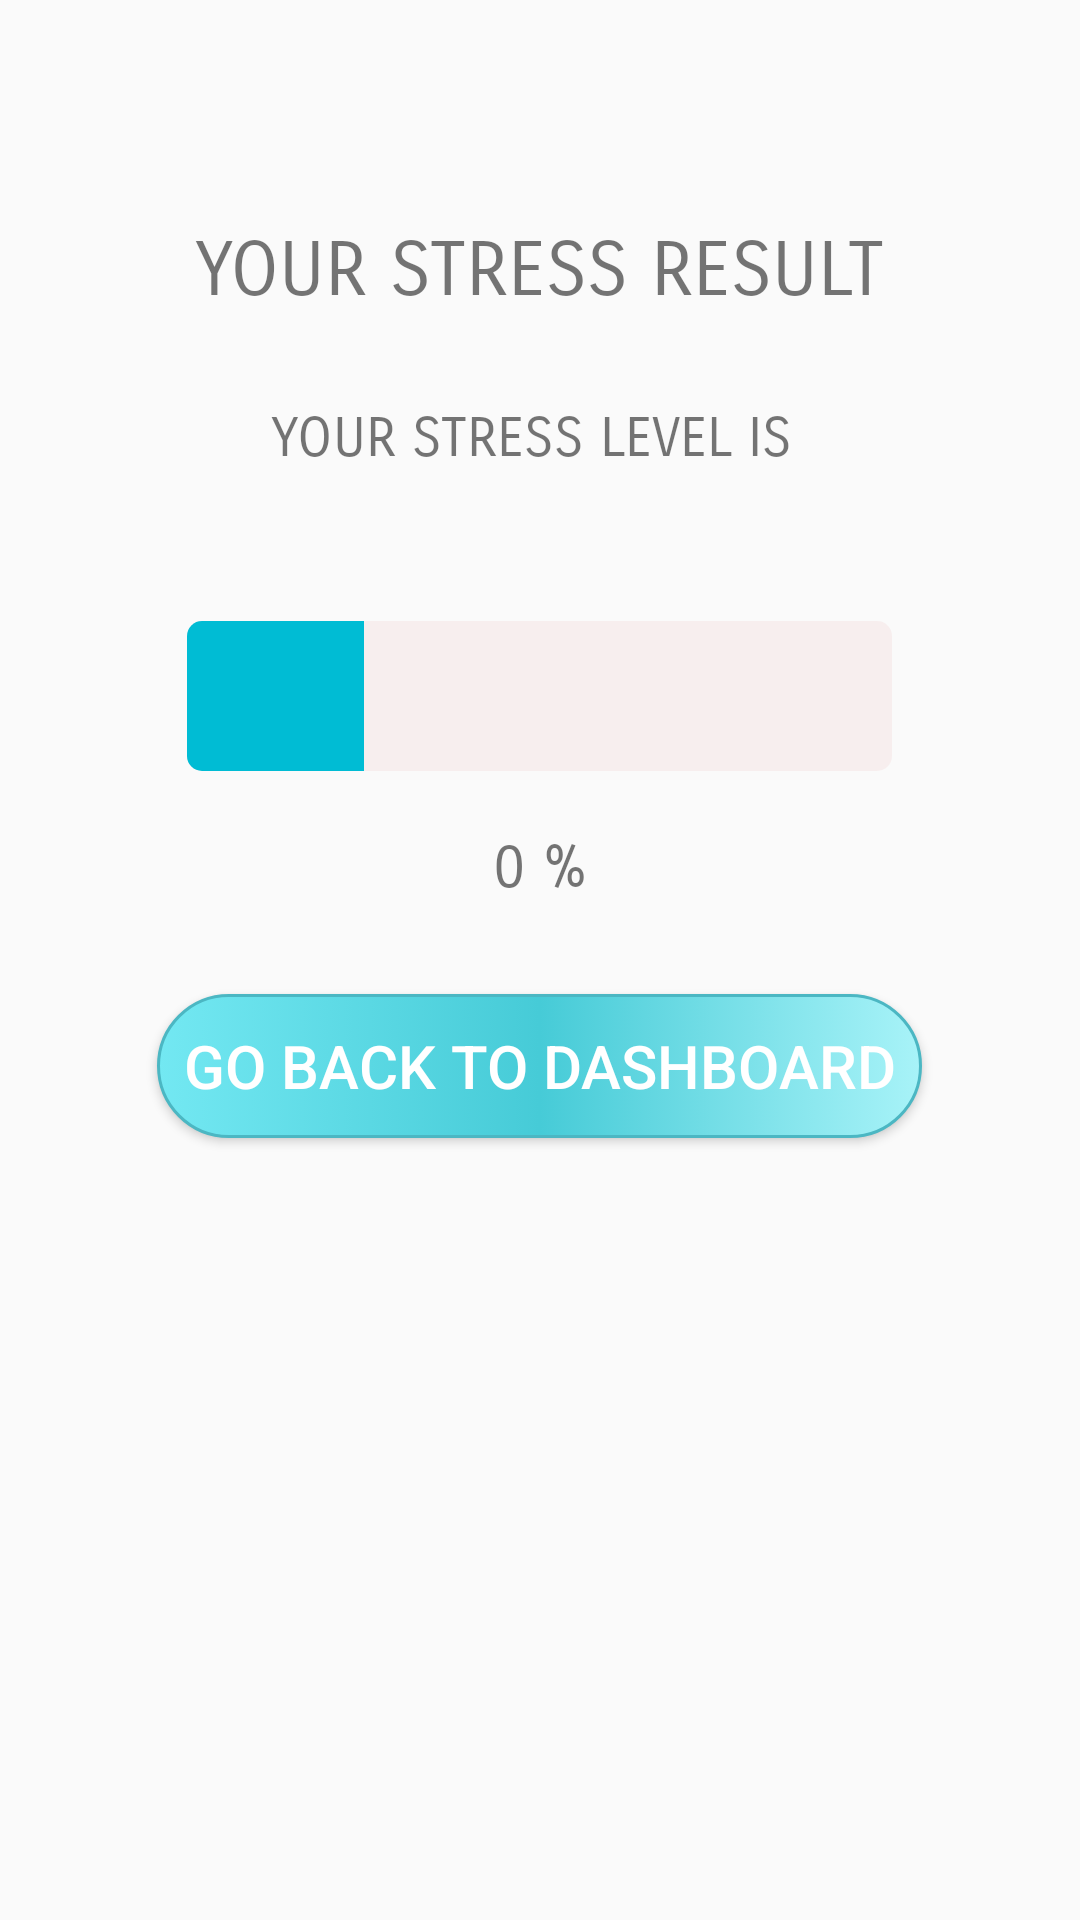

Android layout source for this screen:
<!-- AndroidManifest.xml: application theme AppTheme -->
<!-- res/layout/activity_view_report.xml -->
<?xml version="1.0" encoding="utf-8"?>
    <RelativeLayout xmlns:android="http://schemas.android.com/apk/res/android"
    xmlns:app="http://schemas.android.com/apk/res-auto"
    xmlns:tools="http://schemas.android.com/tools"
    android:layout_width="match_parent"
    android:layout_height="match_parent"
    tools:context=".activities.RegistrationActivity">


    <TextView
        android:id="@+id/textView1"
        android:layout_width="wrap_content"
        android:layout_height="wrap_content"
        android:layout_centerHorizontal="true"
        android:textAlignment="center"
        android:layout_marginTop="75dp"
        android:fontFamily="sans-serif-smallcaps"
        android:textSize="25dp"
        android:fontWeight="50"
        android:text="YOUR STRESS RESULT" />


    <TextView
        android:id="@+id/textView2"
        android:layout_width="wrap_content"
        android:layout_height="wrap_content"
        android:layout_centerHorizontal="true"
        android:layout_marginTop="30dp"
        android:fontFamily="sans-serif-smallcaps"
        android:fontWeight="50"
        android:text="YOUR STRESS LEVEL IS "
        android:layout_below="@id/textView1"
        android:textAlignment="center"
        android:textSize="18dp" />

    <Button
        android:id="@+id/recommendButton"
        android:layout_width="255dp"
        android:layout_height="wrap_content"
        android:layout_marginTop="30dp"
        android:layout_below="@id/stressPercent"
        android:layout_centerInParent="true"
        android:background="@drawable/background"
        android:clickable="true"
        android:onClick="getRecomm"
        android:visibility="gone"
        android:text="Get Recommendations"
        android:textAlignment="center"
        android:textColor="#FFFFFF"
        android:textSize="20sp" />

    <Button
        android:id="@+id/next"
        android:layout_width="255dp"
        android:layout_height="wrap_content"
        android:layout_marginTop="30dp"
        android:layout_centerInParent="true"
        android:layout_below="@id/recommendButton"
        android:background="@drawable/background"
        android:clickable="true"
        android:onClick="backDash"
        android:text="Go Back to Dashboard"
        android:textAlignment="center"
        android:textColor="#FFFFFF"
        android:textSize="20sp" />

    <ProgressBar
        android:id="@+id/progressBar"
        style="@android:style/Widget.ProgressBar.Horizontal"
        android:layout_width="235dp"
        android:layout_height="50dp"
        android:layout_below="@id/textView2"
        android:layout_centerHorizontal="true"
        android:layout_marginTop="50dp"
        android:max="100"
        android:progress="25"
        android:progressBackgroundTint="#F5F7EDED"
        android:progressTint="#00BCD4" />

    <TextView
        android:id="@+id/stressPercent"
        android:layout_width="wrap_content"
        android:layout_height="wrap_content"
        android:layout_marginTop="20dp"
        android:layout_below="@id/progressBar"
        android:fontFamily="sans-serif-smallcaps"
        android:textSize="20dp"
        android:fontWeight="50"
        android:layout_centerHorizontal="true"
        android:text="0 %" />


</RelativeLayout>
<!-- resources referenced by this layout -->
<resources>
  <!-- drawable background (drawable) -->
  <?xml version="1.0" encoding="utf-8"?>
  
  <selector xmlns:android="http://schemas.android.com/apk/res/android">
  
      <item>
          <shape>
              <corners
                  android:radius="50pt">
              </corners>
  
              <padding android:bottom="3dp"
                       android:left="3dp"
                       android:right="3dp"
                       android:top="3dp">
              </padding>
  
              <gradient android:angle="180"
                  android:centerColor="#46cbd7"
                  android:endColor="#73e8f2"
                  android:startColor="#a8f3f8"
                  android:type="linear"/>
              <stroke
                  android:width="3px" android:color="#4bb7c3"/>
          </shape>
      </item>
  
  </selector>
  <style name="AppTheme" parent="Theme.AppCompat.Light.DarkActionBar">
          
          <item name="colorPrimary">@color/colorPrimary</item>
          <item name="colorPrimaryDark">@color/colorPrimaryDark</item>
          <item name="colorAccent">@color/colorAccent</item>
      </style>
  <color name="colorPrimary">#01A3BD</color>
  <color name="colorPrimaryDark">#01A3BD</color>
  <color name="colorAccent">#01A3BD</color>
</resources>
